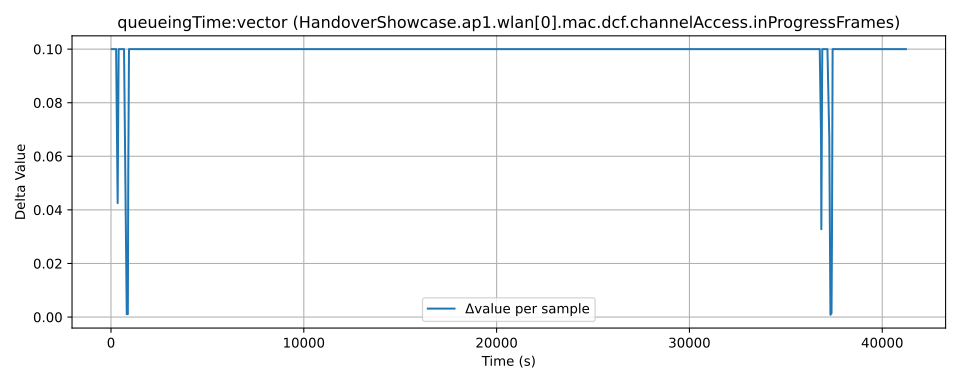

Source data for this figure (header and first rows):
time, value, module, metric
25.0, 0.08922, HandoverShowcase.ap1.wlan[0].mac.dcf.cha…, queueingTime:vector
64.0, 0.1892, HandoverShowcase.ap1.wlan[0].mac.dcf.cha…, queueingTime:vector
125.0, 0.2892, HandoverShowcase.ap1.wlan[0].mac.dcf.cha…, queueingTime:vector
162.0, 0.3892, HandoverShowcase.ap1.wlan[0].mac.dcf.cha…, queueingTime:vector
222.0, 0.4892, HandoverShowcase.ap1.wlan[0].mac.dcf.cha…, queueingTime:vector
254.0, 0.5892, HandoverShowcase.ap1.wlan[0].mac.dcf.cha…, queueingTime:vector
291.0, 0.6892, HandoverShowcase.ap1.wlan[0].mac.dcf.cha…, queueingTime:vector
371.0, 0.7318, HandoverShowcase.ap1.wlan[0].mac.dcf.cha…, queueingTime:vector
386.0, 0.7892, HandoverShowcase.ap1.wlan[0].mac.dcf.cha…, queueingTime:vector
423.0, 0.8892, HandoverShowcase.ap1.wlan[0].mac.dcf.cha…, queueingTime:vector
471.0, 0.9892, HandoverShowcase.ap1.wlan[0].mac.dcf.cha…, queueingTime:vector
507.0, 1.089, HandoverShowcase.ap1.wlan[0].mac.dcf.cha…, queueingTime:vector
556.0, 1.189, HandoverShowcase.ap1.wlan[0].mac.dcf.cha…, queueingTime:vector
605.0, 1.289, HandoverShowcase.ap1.wlan[0].mac.dcf.cha…, queueingTime:vector
655.0, 1.389, HandoverShowcase.ap1.wlan[0].mac.dcf.cha…, queueingTime:vector
702.0, 1.489, HandoverShowcase.ap1.wlan[0].mac.dcf.cha…, queueingTime:vector
783.0, 1.532, HandoverShowcase.ap1.wlan[0].mac.dcf.cha…, queueingTime:vector
843.0, 1.533, HandoverShowcase.ap1.wlan[0].mac.dcf.cha…, queueingTime:vector
899.0, 1.534, HandoverShowcase.ap1.wlan[0].mac.dcf.cha…, queueingTime:vector
923.0, 1.589, HandoverShowcase.ap1.wlan[0].mac.dcf.cha…, queueingTime:vector
959.0, 1.689, HandoverShowcase.ap1.wlan[0].mac.dcf.cha…, queueingTime:vector
1007, 1.789, HandoverShowcase.ap1.wlan[0].mac.dcf.cha…, queueingTime:vector
1043, 1.889, HandoverShowcase.ap1.wlan[0].mac.dcf.cha…, queueingTime:vector
1091, 1.989, HandoverShowcase.ap1.wlan[0].mac.dcf.cha…, queueingTime:vector
1124, 2.089, HandoverShowcase.ap1.wlan[0].mac.dcf.cha…, queueingTime:vector
1160, 2.189, HandoverShowcase.ap1.wlan[0].mac.dcf.cha…, queueingTime:vector
1208, 2.289, HandoverShowcase.ap1.wlan[0].mac.dcf.cha…, queueingTime:vector
1244, 2.389, HandoverShowcase.ap1.wlan[0].mac.dcf.cha…, queueingTime:vector
1292, 2.489, HandoverShowcase.ap1.wlan[0].mac.dcf.cha…, queueingTime:vector
1325, 2.589, HandoverShowcase.ap1.wlan[0].mac.dcf.cha…, queueingTime:vector
1363, 2.689, HandoverShowcase.ap1.wlan[0].mac.dcf.cha…, queueingTime:vector
1411, 2.789, HandoverShowcase.ap1.wlan[0].mac.dcf.cha…, queueingTime:vector
1447, 2.889, HandoverShowcase.ap1.wlan[0].mac.dcf.cha…, queueingTime:vector
1495, 2.989, HandoverShowcase.ap1.wlan[0].mac.dcf.cha…, queueingTime:vector
1528, 3.089, HandoverShowcase.ap1.wlan[0].mac.dcf.cha…, queueingTime:vector
1564, 3.189, HandoverShowcase.ap1.wlan[0].mac.dcf.cha…, queueingTime:vector
1612, 3.289, HandoverShowcase.ap1.wlan[0].mac.dcf.cha…, queueingTime:vector
1648, 3.389, HandoverShowcase.ap1.wlan[0].mac.dcf.cha…, queueingTime:vector
1696, 3.489, HandoverShowcase.ap1.wlan[0].mac.dcf.cha…, queueingTime:vector
1729, 3.589, HandoverShowcase.ap1.wlan[0].mac.dcf.cha…, queueingTime:vector
1765, 3.689, HandoverShowcase.ap1.wlan[0].mac.dcf.cha…, queueingTime:vector
1813, 3.789, HandoverShowcase.ap1.wlan[0].mac.dcf.cha…, queueingTime:vector
1851, 3.889, HandoverShowcase.ap1.wlan[0].mac.dcf.cha…, queueingTime:vector
1899, 3.989, HandoverShowcase.ap1.wlan[0].mac.dcf.cha…, queueingTime:vector
1932, 4.089, HandoverShowcase.ap1.wlan[0].mac.dcf.cha…, queueingTime:vector
1968, 4.189, HandoverShowcase.ap1.wlan[0].mac.dcf.cha…, queueingTime:vector
2016, 4.289, HandoverShowcase.ap1.wlan[0].mac.dcf.cha…, queueingTime:vector
2052, 4.389, HandoverShowcase.ap1.wlan[0].mac.dcf.cha…, queueingTime:vector
2100, 4.489, HandoverShowcase.ap1.wlan[0].mac.dcf.cha…, queueingTime:vector
2133, 4.589, HandoverShowcase.ap1.wlan[0].mac.dcf.cha…, queueingTime:vector
2169, 4.689, HandoverShowcase.ap1.wlan[0].mac.dcf.cha…, queueingTime:vector
2217, 4.789, HandoverShowcase.ap1.wlan[0].mac.dcf.cha…, queueingTime:vector
2253, 4.889, HandoverShowcase.ap1.wlan[0].mac.dcf.cha…, queueingTime:vector
2301, 4.989, HandoverShowcase.ap1.wlan[0].mac.dcf.cha…, queueingTime:vector
2334, 5.089, HandoverShowcase.ap1.wlan[0].mac.dcf.cha…, queueingTime:vector
2372, 5.189, HandoverShowcase.ap1.wlan[0].mac.dcf.cha…, queueingTime:vector
2420, 5.289, HandoverShowcase.ap1.wlan[0].mac.dcf.cha…, queueingTime:vector
2456, 5.389, HandoverShowcase.ap1.wlan[0].mac.dcf.cha…, queueingTime:vector
2504, 5.489, HandoverShowcase.ap1.wlan[0].mac.dcf.cha…, queueingTime:vector
2537, 5.589, HandoverShowcase.ap1.wlan[0].mac.dcf.cha…, queueingTime:vector
... 948 more rows
